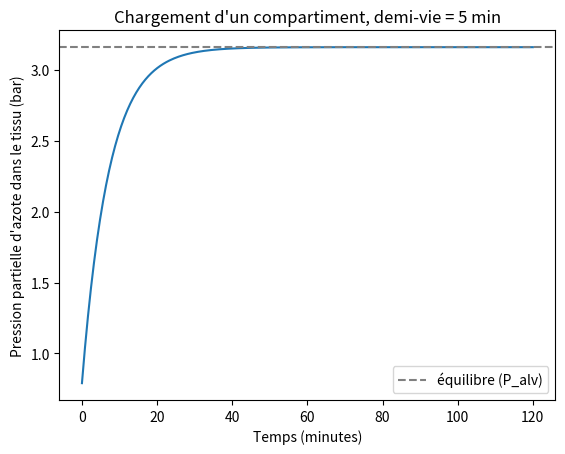
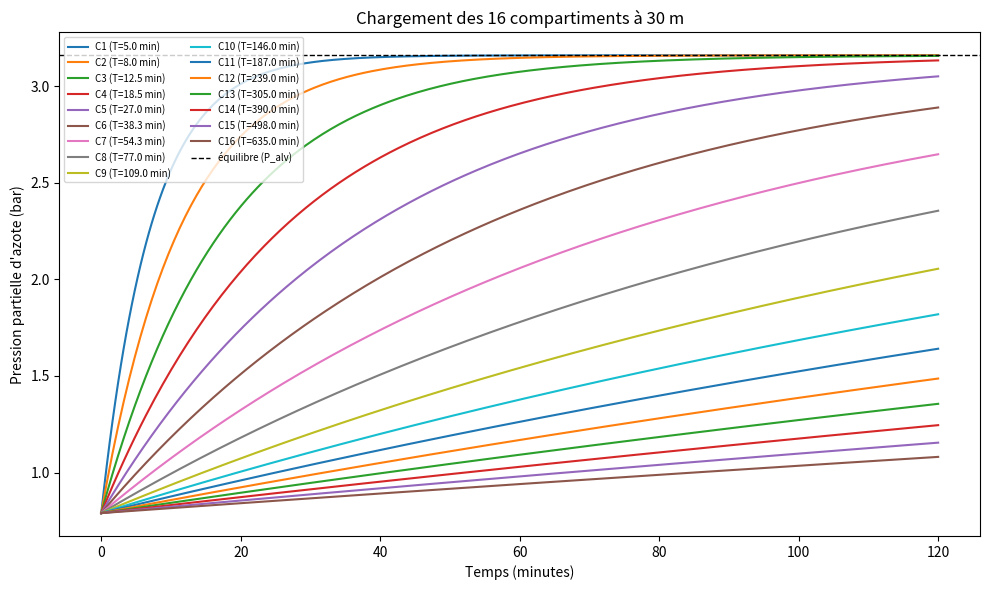
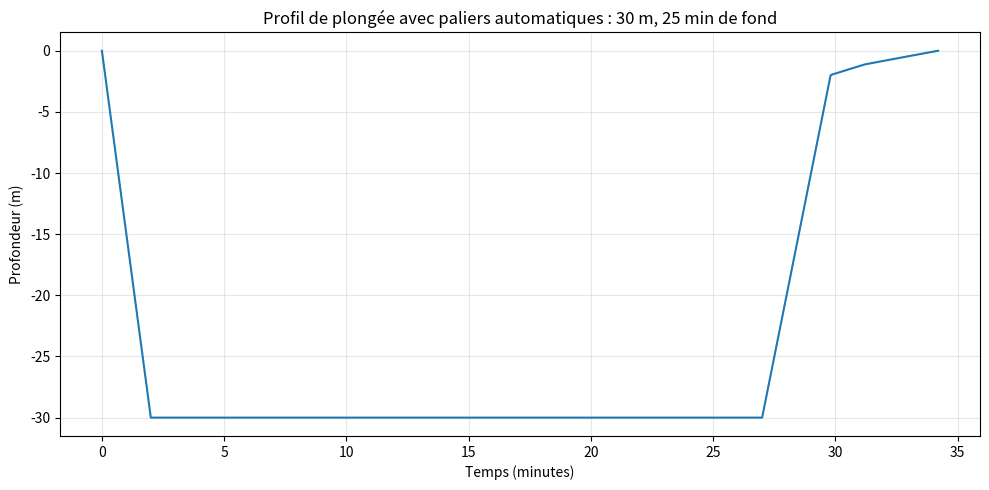

Write Python code to recreate these figures, in order.
import numpy as np
import matplotlib.pyplot as plt

def pression_compartiment(t, P0, P_alv, demi_vie):
    """
    Pression partielle d'azote dans un compartiment tissulaire au temps t (minutes),
    pour une pression alvéolaire P_alv constante (modèle de Haldane).
    P0 : pression initiale dans le compartiment (bar)
    demi_vie : demi-vie du compartiment (minutes)
    """
    k = np.log(2) / demi_vie
    return P_alv + (P0 - P_alv) * np.exp(-k * t)

# Plongée à 30 m
profondeur = 30                     # mètres
P_amb = 1 + profondeur / 10         # pression ambiante (bar), approximation classique
P_N2_air = 0.79                     # fraction d'azote dans l'air
P_alv = P_amb * P_N2_air            # pression partielle d'azote inspirée à 30m

P0 = 0.79 * 1.0   # équilibre en surface, 1 bar

temps = np.linspace(0, 120, 300)
demi_vie_test = 5   # minutes, compartiment "rapide"
P = pression_compartiment(temps, P0, P_alv, demi_vie_test)

plt.figure()
plt.plot(temps, P)
plt.axhline(P_alv, color='gray', linestyle='--', label="équilibre (P_alv)")
plt.xlabel("Temps (minutes)")
plt.ylabel("Pression partielle d'azote dans le tissu (bar)")
plt.title(f"Chargement d'un compartiment, demi-vie = {demi_vie_test} min")
plt.legend()
plt.show()

print(P[:5])

# Table ZHL-16C, azote (source : Bühlmann decompression algorithm, Wikipedia)
compartiments = [
    {"T": 5.0,   "a": 1.1696, "b": 0.5578},
    {"T": 8.0,   "a": 1.0,    "b": 0.6514},
    {"T": 12.5,  "a": 0.8618, "b": 0.7222},
    {"T": 18.5,  "a": 0.7562, "b": 0.7825},
    {"T": 27.0,  "a": 0.6200, "b": 0.8126},
    {"T": 38.3,  "a": 0.5043, "b": 0.8434},
    {"T": 54.3,  "a": 0.4410, "b": 0.8693},
    {"T": 77.0,  "a": 0.4000, "b": 0.8910},
    {"T": 109.0, "a": 0.3750, "b": 0.9092},
    {"T": 146.0, "a": 0.3500, "b": 0.9222},
    {"T": 187.0, "a": 0.3295, "b": 0.9319},
    {"T": 239.0, "a": 0.3065, "b": 0.9403},
    {"T": 305.0, "a": 0.2835, "b": 0.9477},
    {"T": 390.0, "a": 0.2610, "b": 0.9544},
    {"T": 498.0, "a": 0.2480, "b": 0.9602},
    {"T": 635.0, "a": 0.2327, "b": 0.9653},
]

temps = np.linspace(0, 120, 300)

plt.figure(figsize=(10, 6))
for i, comp in enumerate(compartiments):
    P = pression_compartiment(temps, P0, P_alv, comp["T"])
    plt.plot(temps, P, label=f"C{i+1} (T={comp['T']} min)")

plt.axhline(P_alv, color='black', linestyle='--', linewidth=1, label="équilibre (P_alv)")
plt.xlabel("Temps (minutes)")
plt.ylabel("Pression partielle d'azote (bar)")
plt.title("Chargement des 16 compartiments à 30 m")
plt.legend(fontsize=7, ncol=2)
plt.tight_layout()
plt.show()

def plafond(P_comp, a, b):
    """
    Pression ambiante minimale tolérée (plafond de décompression) pour un compartiment
    chargé à P_comp, selon les coefficients de Bühlmann a et b.
    """
    P_tol = b * (P_comp - a)
    return max(P_tol, 1.0)   # jamais en dessous de la surface (1 bar)

print("Plafond de décompression par compartiment, après 120 min à 30 m :")
for i, comp in enumerate(compartiments):
    P_comp = pression_compartiment(120, P0, P_alv, comp["T"])
    P_ceil = plafond(P_comp, comp["a"], comp["b"])
    profondeur_ceil = (P_ceil - 1) * 10   # conversion bar -> mètres
    print(f"C{i+1:>2} (T={comp['T']:>5} min) : P_comp={P_comp:.3f} bar, "
          f"plafond={P_ceil:.3f} bar ({profondeur_ceil:.1f} m)")

plafond_global = max(plafond(pression_compartiment(120, P0, P_alv, c["T"]), c["a"], c["b"])
                      for c in compartiments)
profondeur_globale = (plafond_global - 1) * 10
print(f"\nPlafond global (compartiment directeur) : {plafond_global:.3f} bar "
      f"({profondeur_globale:.1f} m)")

def plafond_global_a_t(t, P_alv, P0=0.79):
    """Plafond global (bar) après un temps t (minutes) à la pression alvéolaire P_alv."""
    plafonds = [plafond(pression_compartiment(t, P0, P_alv, c["T"]), c["a"], c["b"])
                for c in compartiments]
    return max(plafonds)

def limite_non_deco(profondeur, P0=0.79, t_max=300, tol=0.01):
    """
    Cherche par dichotomie le temps maximal (minutes) passé à `profondeur` (m)
    avant que le plafond global dépasse la surface (1.0 bar) — NDL.
    plafond_global_a_t est croissante en t, la dichotomie s'applique directement.
    """
    P_amb = 1 + profondeur / 10
    P_alv_loc = P_amb * P_N2_air

    if plafond_global_a_t(t_max, P_alv_loc, P0) <= 1.0:
        return t_max  # jamais de palier nécessaire dans la limite testée

    lo, hi = 0.0, t_max
    while hi - lo > tol:
        mid = (lo + hi) / 2
        if plafond_global_a_t(mid, P_alv_loc, P0) > 1.0:
            hi = mid
        else:
            lo = mid
    return lo

for prof in [12, 18, 20, 25, 30, 35, 40]:
    ndl = limite_non_deco(prof)
    print(f"Profondeur {prof:>2} m : NDL ≈ {ndl:.1f} min")
    
    
def profil_libre(t, t_descente, prof_max, t_fond, vitesse_remontee=10):
    """Profondeur voulue (m) si on descend, reste au fond, puis remonte librement sans palier."""
    if t <= t_descente:
        return prof_max * (t / t_descente)
    elif t <= t_descente + t_fond:
        return prof_max
    else:
        t_remontee = t - (t_descente + t_fond)
        return max(prof_max - vitesse_remontee * t_remontee, 0)

def simuler_plongee(prof_max, t_fond, t_descente=2, vitesse_remontee=10,
                     dt=0.1, duree_max=400):
    """
    Simule une plongée complète avec paliers automatiques : à chaque instant,
    on essaie de remonter au rythme standard, mais on ne remonte jamais
    au-dessus du plafond de décompression courant (on s'y arrête si besoin).
    """
    P = np.full(16, P0)   # les 16 compartiments démarrent en équilibre surface

    temps = [0.0]
    profondeurs = [0.0]

    N = int(duree_max / dt)
    for i in range(1, N):
        t = i * dt
        prof_voulue = profil_libre(t, t_descente, prof_max, t_fond, vitesse_remontee)

        # plafond actuel, calculé sur l'état des compartiments à l'instant précédent
        plaf = max(plafond(P[c], compartiments[c]["a"], compartiments[c]["b"])
                   for c in range(16))
        profondeur_plafond = (plaf - 1) * 10

        # on ne remonte jamais plus haut que le plafond
        profondeur_actuelle = max(prof_voulue, profondeur_plafond)

        # on fait évoluer les 16 compartiments pendant ce pas de temps dt
        P_amb = 1 + profondeur_actuelle / 10
        P_alv_i = P_amb * P_N2_air
        for c in range(16):
            P[c] = pression_compartiment(dt, P[c], P_alv_i, compartiments[c]["T"])

        temps.append(t)
        profondeurs.append(profondeur_actuelle)

        if profondeur_actuelle <= 0 and prof_voulue <= 0:
            break

    return np.array(temps), np.array(profondeurs)

# Exemple : 30 m, 25 min de fond (bien au-delà du NDL de 15.4 min trouvé à l'étape 4
# → on s'attend à voir apparaître un ou plusieurs paliers)
temps, profondeurs = simuler_plongee(prof_max=30, t_fond=25)

plt.figure(figsize=(10, 5))
plt.plot(temps, -profondeurs)
plt.xlabel("Temps (minutes)")
plt.ylabel("Profondeur (m)")
plt.title("Profil de plongée avec paliers automatiques : 30 m, 25 min de fond")
plt.grid(True, alpha=0.3)
plt.tight_layout()
plt.show()

print(f"Durée totale de la plongée (paliers inclus) : {temps[-1]:.1f} min")
